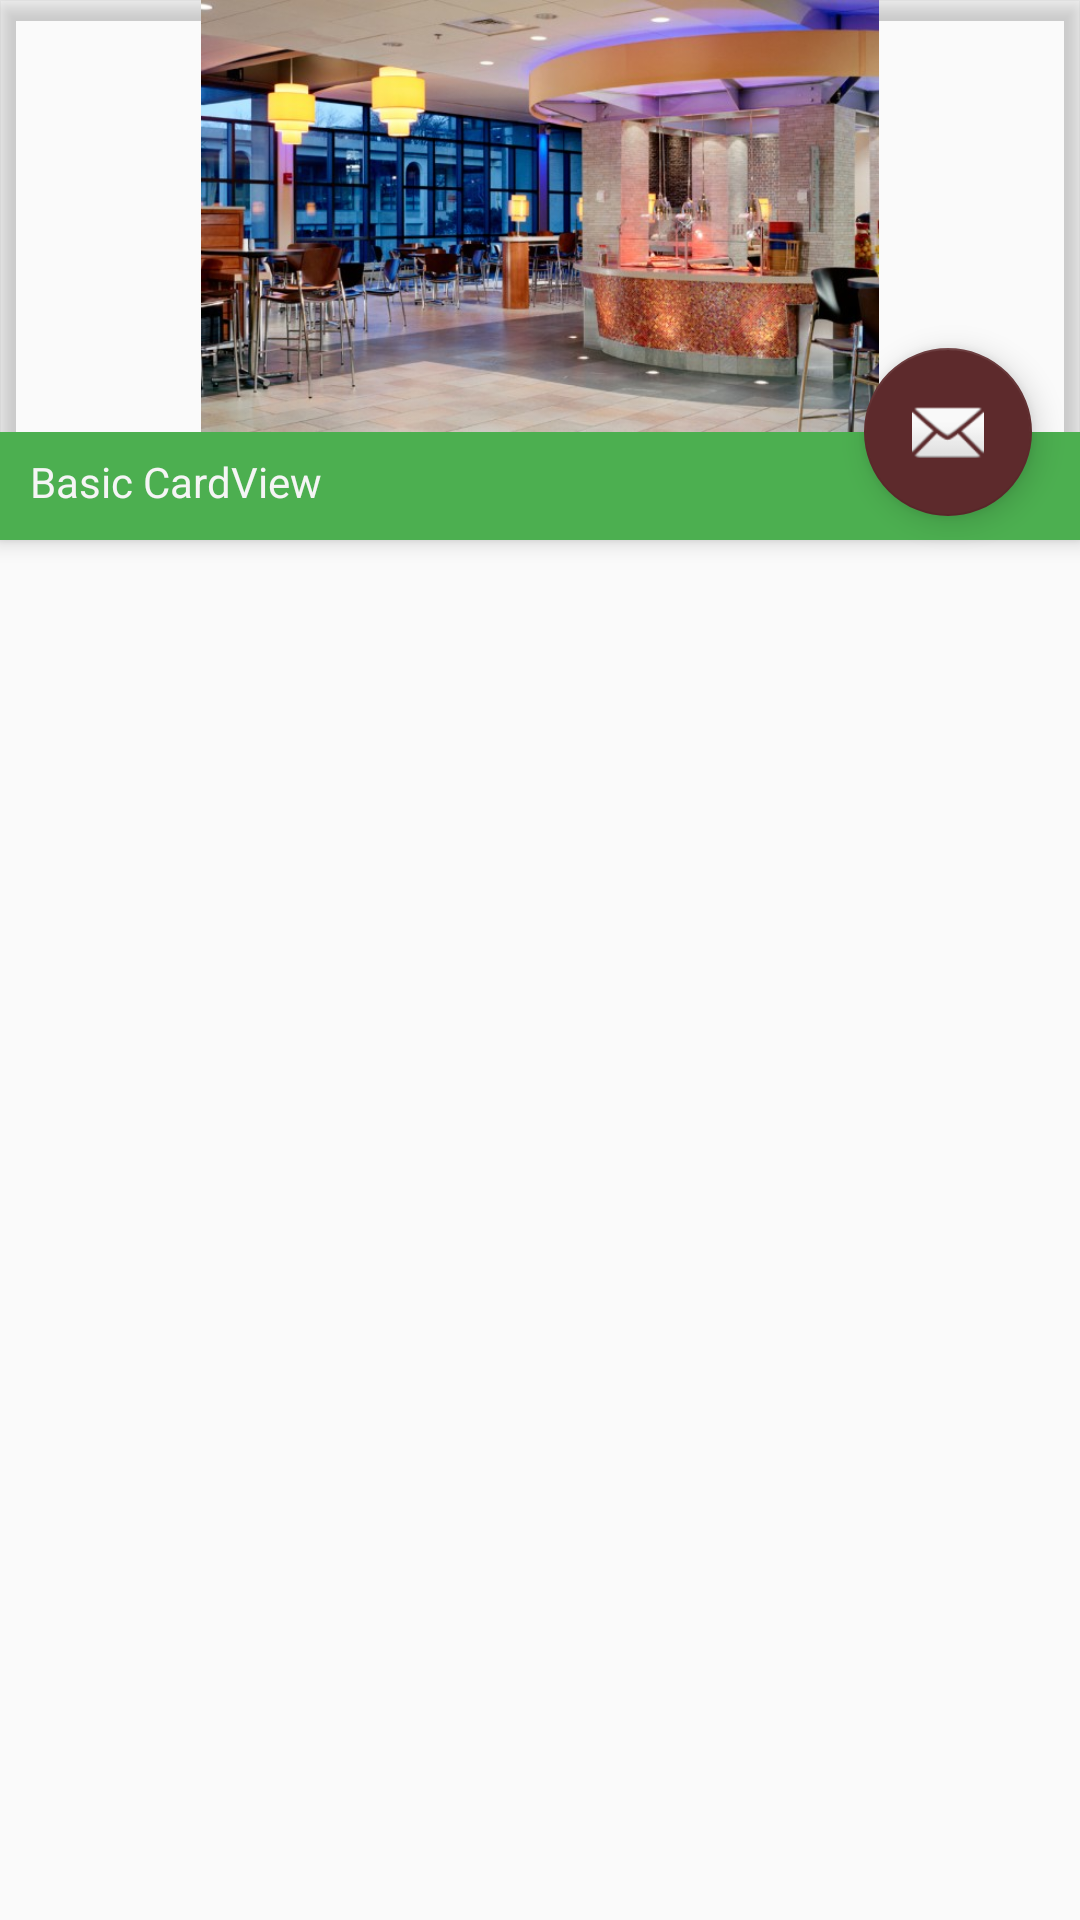

Produce the Android XML layout that renders to this screen, including the resource entries it uses.
<!-- AndroidManifest.xml: application theme AppTheme -->
<!-- res/layout/activity_detailed_dining_information.xml -->
<?xml version="1.0" encoding="utf-8"?>
<android.support.design.widget.CoordinatorLayout xmlns:android="http://schemas.android.com/apk/res/android"
    xmlns:app="http://schemas.android.com/apk/res-auto"
    xmlns:tools="http://schemas.android.com/tools"
    android:layout_width="match_parent"
    android:layout_height="match_parent"
    android:fitsSystemWindows="false"
    tools:context="razrsword.dining.DetailedDiningInformation"
    >

    <android.support.design.widget.AppBarLayout
        android:id="@+id/id"
        android:background="@android:color/transparent"
        android:layout_width="match_parent"
        android:layout_height="@dimen/app_bar_height"
        android:fitsSystemWindows="true"
        android:theme="@style/AppTheme.AppBarOverlay">
        <LinearLayout
            android:layout_width="fill_parent"
            android:layout_height="fill_parent"
            android:orientation="vertical"
            android:transitionName="@string/transition_string"
            android:id="@+id/dining_image_block">
        <ImageView

            android:layout_width="fill_parent"
            android:layout_height="0dp"
            android:layout_weight=".8"
            android:id="@+id/dining_location_image"
            android:src="@drawable/berkshire"
            android:layout_alignParentTop="true"/>
        <TextView
            android:id="@+id/location_name"
            android:text="Basic CardView"
            android:textColor="@color/foregroundCardColor"
            android:layout_marginTop="0dp"
            android:layout_width="match_parent"
            android:layout_height="0dp"
            android:layout_weight=".2"
            android:background="@color/busy0"
            android:gravity="left|bottom"
            android:paddingBottom="10dp"
            android:paddingLeft="10dp" />
        </LinearLayout>

    </android.support.design.widget.AppBarLayout>
    <include layout="@layout/content_detailed_dining_information" />

    <android.support.design.widget.FloatingActionButton
        android:id="@+id/fab"
        android:layout_width="wrap_content"
        android:layout_height="wrap_content"
        android:layout_margin="@dimen/fab_margin"
        android:src="@android:drawable/ic_dialog_email"
        app:layout_anchor="@id/dining_location_image"
        app:layout_anchorGravity="bottom|end" />

</android.support.design.widget.CoordinatorLayout>
<!-- res/layout/content_detailed_dining_information.xml (included above) -->
<?xml version="1.0" encoding="utf-8"?>
<android.support.v4.widget.NestedScrollView xmlns:android="http://schemas.android.com/apk/res/android"
    xmlns:app="http://schemas.android.com/apk/res-auto"
    xmlns:tools="http://schemas.android.com/tools"
    android:layout_width="match_parent"
    android:layout_height="match_parent"
    app:layout_behavior="@string/appbar_scrolling_view_behavior"
    tools:context="razrsword.dining.DetailedDiningInformationActivity"
    tools:showIn="@layout/activity_detailed_dining_information">

    <android.support.v4.view.ViewPager
        xmlns:android="http://schemas.android.com/apk/res/android"
        android:id="@+id/dining_location_info"
        android:layout_width="match_parent"
        android:layout_height="match_parent">
        <TextView
            android:layout_width="wrap_content"
            android:layout_height="wrap_content"
            android:layout_margin="@dimen/text_margin"
            android:text="@string/large_text" />
        </android.support.v4.view.ViewPager>


</android.support.v4.widget.NestedScrollView>
<!-- resources referenced by this layout -->
<resources>
  <color name="busy0">#4CAF50</color>
  <color name="foregroundCardColor">#F5F5F5</color>
  <dimen name="app_bar_height">180dp</dimen>
  <dimen name="fab_margin">16dp</dimen>
  <dimen name="text_margin">16dp</dimen>
  <string name="transition_string">cardTransition</string>
  <color name="colorPrimary">#FF881c1c</color>
  <color name="colorAccent">#5d2a2c</color>
</resources>
